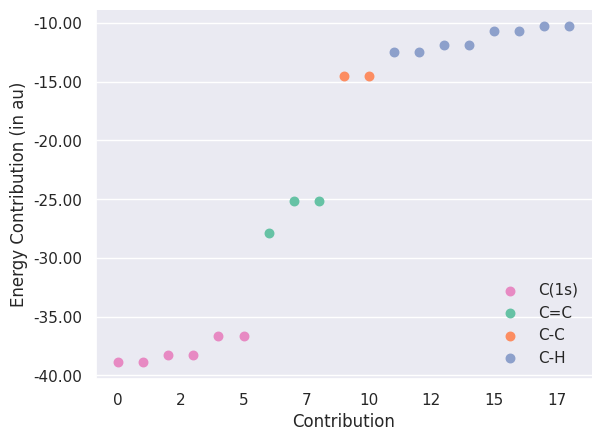

Generate this figure with matplotlib:
#!/usr/bin/env python

import copy
import numpy as np
import matplotlib
matplotlib.use('Agg')
import matplotlib.pyplot as plt
from matplotlib.ticker import MaxNLocator, FormatStrFormatter
from matplotlib.legend_handler import HandlerLineCollection, HandlerTuple
import seaborn as sns

c_double_c = np.array(list(range(6,9)))
c_core = np.array(list(range(0,6)))
c_single_c = np.array(list(range(9,11)))
c_h = np.array(list(range(11,19)))

res = np.array([
-38.901,
-38.901,
-38.226,
-38.226,
-36.640,
-36.640,
-27.861,
-25.182,
-25.182,
-14.523,
-14.523,
-12.495,
-12.495,
-11.864,
-11.864,
-10.661,
-10.661,
-10.298,
-10.298
])

sns.set(style='darkgrid', font='DejaVu Sans')

fig, ax = plt.subplots()

palette = sns.color_palette('Set2')

plt_c_core = ax.scatter(c_core, res[c_core], \
                        s=150, marker='.', color=palette[3], label='C(1s)')
plt_c_double_c = ax.scatter(c_double_c, res[c_double_c], \
                            s=150, marker='.', color=palette[0], label='C=C')
plt_c_single_c = ax.scatter(c_single_c, res[c_single_c], \
                            s=150, marker='.', color=palette[1], label='C-C')
plt_c_h = ax.scatter(c_h, res[c_h], \
                     s=150, marker='.', color=palette[2], label='C-H')

ax.xaxis.grid(False)
ax.yaxis.set_major_formatter(FormatStrFormatter('%.2f'))
ax.xaxis.set_major_formatter(FormatStrFormatter('%d'))
ax.set_xlabel('Contribution')
ax.set_ylabel('Energy Contribution (in au)')
ax.legend(loc='lower right', frameon=False)

sns.despine()
plt.savefig('c6h8_hf.pdf', bbox_inches = 'tight', dpi=1000)

